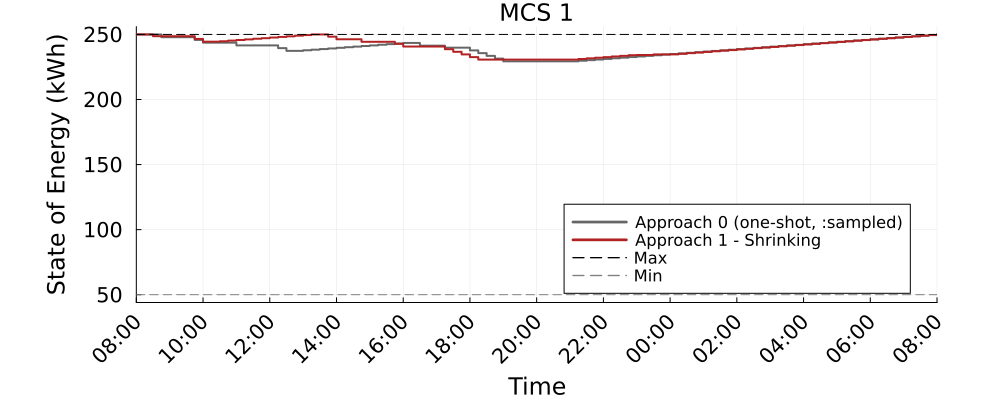

Source data for this figure (header and first rows):
Time_Period, MCS_1_A0_kWh, MCS_1_A1S_kWh
1, 250.0, 250.0
2, 250.0, 250.0
3, 250.0, 248.7
4, 247.9, 248.7
5, 247.9, 248.7
6, 247.9, 248.7
7, 247.9, 248.7
8, 245.8, 246.6
9, 243.7, 244.4
10, 243.7, 244.4
11, 243.7, 244.8
12, 243.7, 245.2
13, 241.6, 245.7
14, 241.6, 246.2
15, 241.6, 246.7
16, 241.6, 247.1
17, 241.6, 247.6
18, 239.5, 248.1
19, 237.4, 248.6
20, 237.4, 249
21, 237.8, 249.5
22, 238.3, 250.0
23, 238.8, 250.0
24, 239.2, 248.3
25, 239.7, 246.3
26, 240.2, 246.3
27, 240.7, 246.3
28, 241.1, 244.4
29, 241.6, 244.4
30, 242.1, 244.4
31, 242.5, 244.4
32, 243, 242.8
33, 243.5, 240.7
34, 243.5, 240.7
35, 241.4, 240.7
36, 241.4, 240.7
37, 241.4, 240.7
38, 239.8, 238.7
39, 239.8, 236.7
40, 239.8, 234.7
41, 237.7, 232.6
42, 235.6, 230.7
43, 233.5, 230.7
44, 231.4, 230.7
45, 229.3, 230.7
46, 229.3, 230.7
47, 229.3, 230.7
48, 229.3, 230.7
49, 229.3, 230.7
50, 229.3, 230.7
51, 229.3, 230.7
52, 229.3, 230.7
53, 229.3, 230.7
54, 229.8, 231.1
55, 230.3, 231.6
56, 230.7, 232.1
57, 231.2, 232.6
58, 231.7, 233.1
59, 232.1, 233.5
60, 232.6, 234
... 37 more rows
